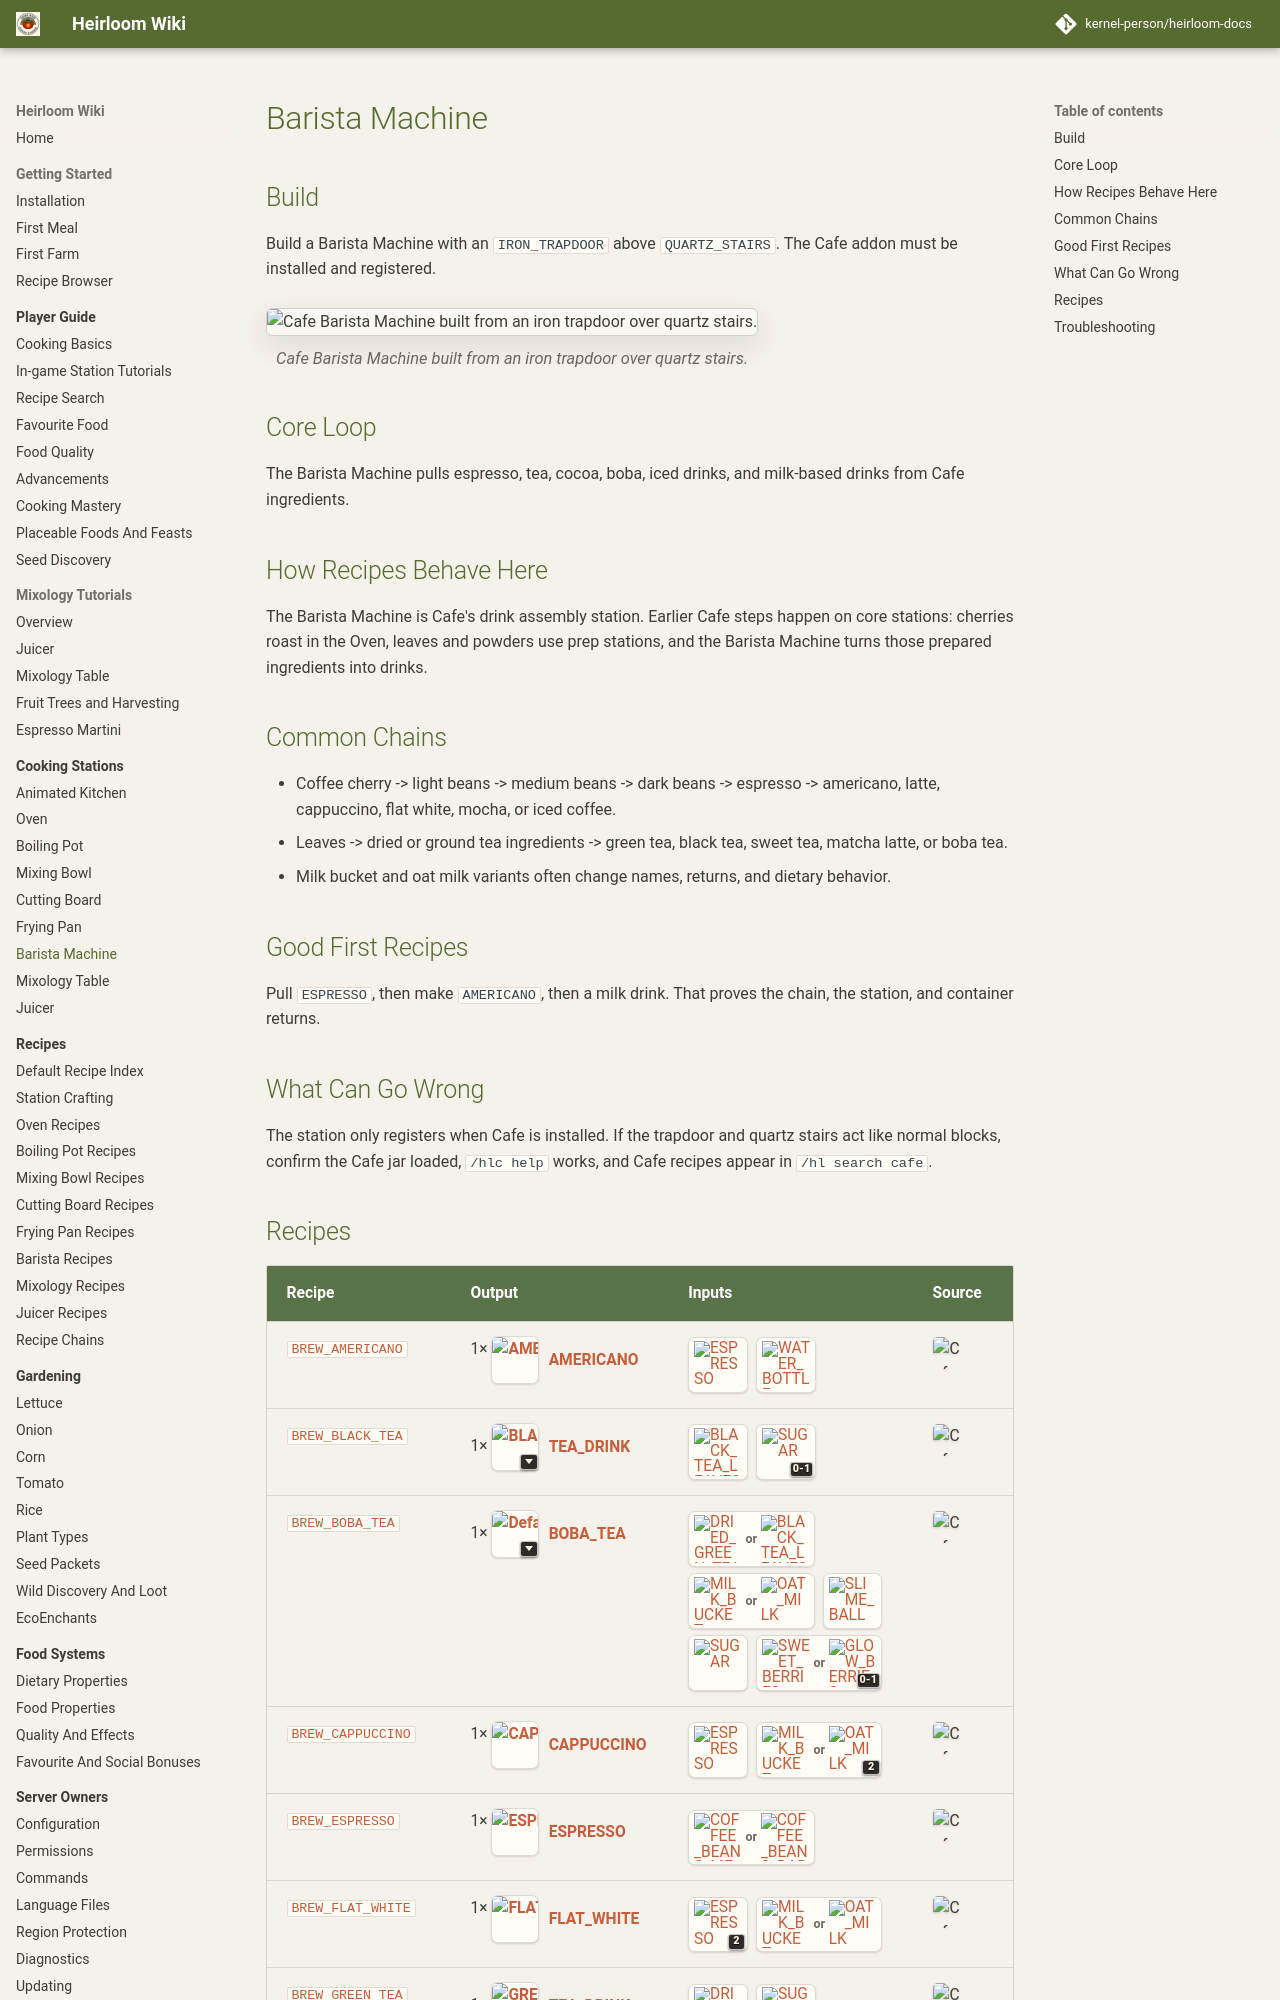

repository: kernel-person/heirloom-docs · page: stations/barista-machine/index.html · generator: mkdocs

# Barista Machine

## Build

Build a Barista Machine with an `IRON_TRAPDOOR` above `QUARTZ_STAIRS`. The Cafe addon must be installed and registered.

<figure class="hl-figure">
  <img src="../../images/stations/barista-machine.webp" alt="Cafe Barista Machine built from an iron trapdoor over quartz stairs.">
  <figcaption>Cafe Barista Machine built from an iron trapdoor over quartz stairs.</figcaption>
</figure>

## Core Loop

The Barista Machine pulls espresso, tea, cocoa, boba, iced drinks, and milk-based drinks from Cafe ingredients.


## How Recipes Behave Here

The Barista Machine is Cafe's drink assembly station. Earlier Cafe steps happen on core stations: cherries roast in the Oven, leaves and powders use prep stations, and the Barista Machine turns those prepared ingredients into drinks.

## Common Chains

- Coffee cherry -> light beans -> medium beans -> dark beans -> espresso -> americano, latte, cappuccino, flat white, mocha, or iced coffee.
- Leaves -> dried or ground tea ingredients -> green tea, black tea, sweet tea, matcha latte, or boba tea.
- Milk bucket and oat milk variants often change names, returns, and dietary behavior.

## Good First Recipes

Pull `ESPRESSO`, then make `AMERICANO`, then a milk drink. That proves the chain, the station, and container returns.

## What Can Go Wrong

The station only registers when Cafe is installed. If the trapdoor and quartz stairs act like normal blocks, confirm the Cafe jar loaded, `/hlc help` works, and Cafe recipes appear in `/hl search cafe`.
